Dataset: dataset (GitHub, atlan-antillia/sol4py). Classes: 3x3 basketball, archery, artistic gymnastics, artistic swimming, athletics, badminton, baseball, basketball, beach volleyball, boxing, canoe slalom, canoe sprint, cycling BMX freestyle, cycling BMX racing, cycling mountain bike, cycling road, cycling track, diving, equestrian dressage, equestrian eventing, equestrian jumping, fencing, football, golf, handball, hockey, judo, karate kata, karate kumite, marathon swimming, modern pentathlon, rhythmic gymnastics, rowing, rugby, sailing, shooting, skateboarding, softball, sport climbing, surfing, swimming, table tennis, taekwondo, tennis, trampoline gymnastics, triathlon, volleyball, water polo, weightlifting, wrestling.

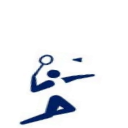
Label: badminton

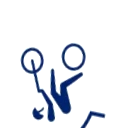
Label: cycling BMX freestyle

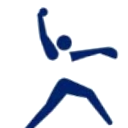
Label: softball

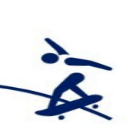
Label: skateboarding

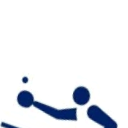
Label: table tennis

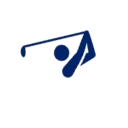
Label: golf
